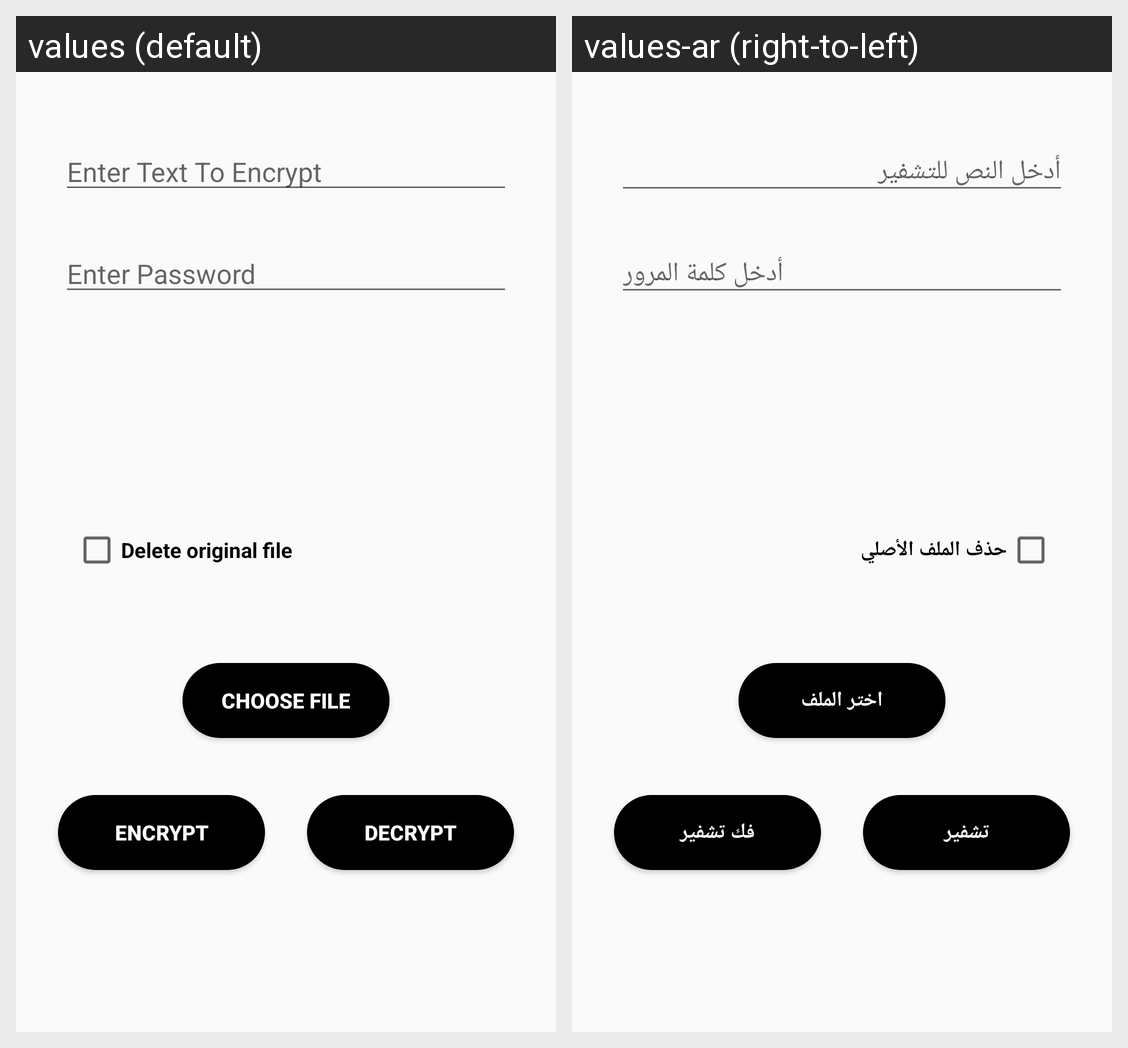

Strings drawn on this Android screen and how each of the app's shown locales translates them:
Android screen res/layout/activity_main.xml rendered under 2 locales, left to right: values (default), values-ar (right-to-left). Device: Nexus 5 (rendered at 1080×1920; each locale shown at half size, 540×960, under a caption strip naming it); theme AppTheme.
Strings drawn on this screen, with the default value and each locale's value (text and hints the layout hard-codes, and strings that could not be matched under every locale, appear in the picture but are not listed):

action_inputText
  values: Enter Text To Encrypt
  values-ar: أدخل النص للتشفير

action_password
  values: Enter Password
  values-ar: أدخل كلمة المرور

action_enc
  values: Encrypt
  values-ar: تشفير

action_dec
  values: Decrypt
  values-ar: فك تشفير

action_choose
  values: Choose file
  values-ar: اختر الملف

action_cbDeleteFile
  values: Delete original file
  values-ar: حذف الملف الأصلي
